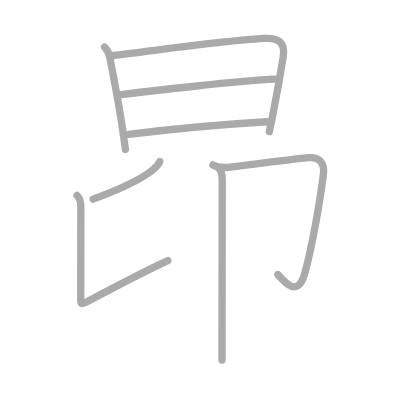
t = 0.00 s
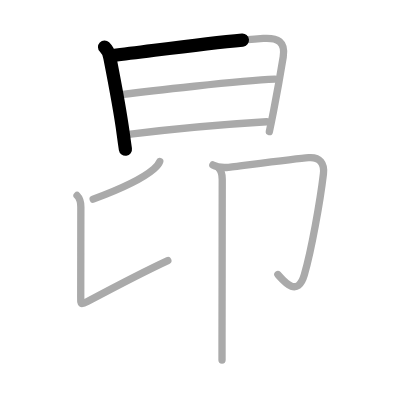
t = 1.50 s
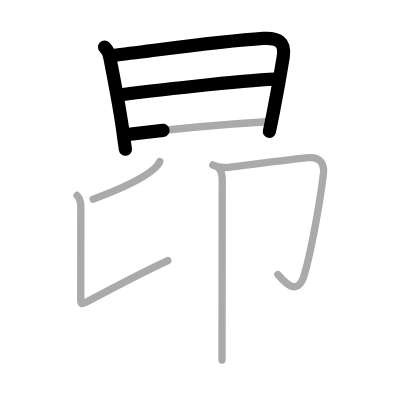
t = 3.25 s
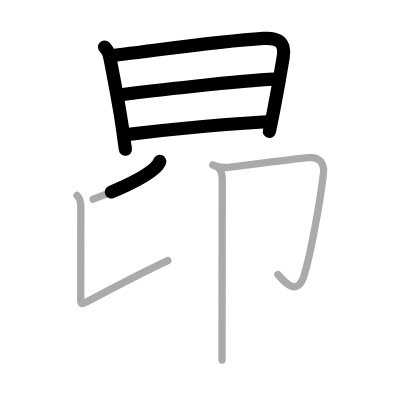
t = 4.75 s
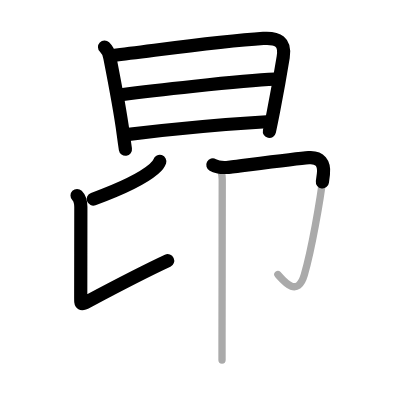
t = 6.50 s
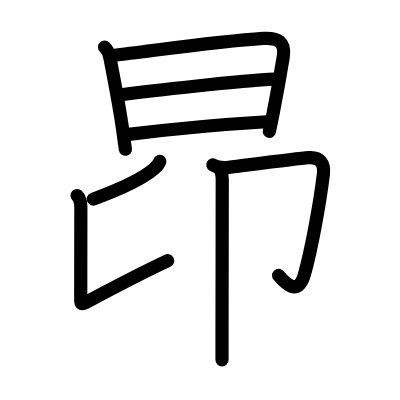
t = 8.00 s

The animated SVG that drew these frames (rendered in a browser with its animation timeline set to each time). Animation: 8 SMIL elements (animate=8); one cycle of 8.00 s.

<?xml version="1.0" standalone="no"?>
<!DOCTYPE svg PUBLIC "-//W3C//DTD SVG 1.1//EN"   "http://www.w3.org/Graphics/SVG/1.1/DTD/svg11.dtd">
<svg width="400px" height="400px"  version="1.1" xmlns="http://www.w3.org/2000/svg">
  <defs>
    <marker id="Triangle" viewBox="0 0 10 10" refX="0" refY="5" markerUnits="strokeWidth" markerWidth="3" style="stroke-opacity:0%;fill:#aaaaaa;" markerHeight="2" orient="auto">
      <path d="M 0 0 L 10 5 L 0 10 z" />
    </marker>
    
    <marker id="Arrow" viewBox="0 0 10 10" refX="5" refY="5" markerUnits="strokeWidth" markerWidth="1.8" style="stroke-opacity:0%;fill:#770000;" markerHeight="2" orient="auto">
      <path d="M 0 4 L 6 4 L 4 1 L 10 5 L 4 9 L 6 6 L 0 6 z" />
        <circle cx="5" cy="5" r="5" />
      </marker>
    
    <marker id="TriangleRed" viewBox="0 0 10 10" refX="0" refY="5" markerUnits="strokeWidth" markerWidth="3" style="stroke-opacity:0%;fill:#CC0000;" markerHeight="2" orient="auto">
      <path d="M 0 0 L 10 5 L 0 10 z" />
    </marker>
    
    <marker id="ArrowRed" viewBox="0 0 10 10" refX="5" refY="5" markerUnits="strokeWidth" markerWidth="1.8" style="stroke-opacity:0%;fill:#CC0000;" markerHeight="2" orient="auto">
      <path d="M 0 4 L 6 4 L 4 1 L 10 5 L 4 9 L 6 6 L 0 6 z" />
        <circle cx="5" cy="5" r="5" />
      </marker>
    
  </defs>
  
  <path style="fill:#ffffff; fill-opacity:100%; fill-rule:evenodd; stroke-width:0;" d="M 0 0 L 400px 0 L 400px 400px L 0 400px L 0 0" />

  <g transform="scale(3.6697247706422 3.6697247706422)">
<path style="fill:none; fill-opacity:0%; fill-rule:evenodd; stroke:#aaaaaa; stroke-opacity:100%; stroke-width: 1.5pt; stroke-linejoin:round; stroke-linecap:round;" d="M28.49 12.83c0.76 0.73 1.23 1.77 1.42 2.78c1.33 6.76 2.71 13.75 3.66 20.77c0.2 1.49 0.4 2.94 0.61 4.32"></path>
<path style="fill:none; fill-opacity:0%; fill-rule:evenodd; stroke:#aaaaaa; stroke-opacity:100%; stroke-width: 1.5pt; stroke-linejoin:round; stroke-linecap:round;" d="M30.82 15.12c12.72-1.51 28.8-3.87 40.94-4.64c3.93-0.25 6.09 0.87 5.42 5.04c-0.6 3.69-1.64 9.64-2.66 14.87c-0.39 1.98-0.77 3.86-1.12 5.47"></path>
<path style="fill:none; fill-opacity:0%; fill-rule:evenodd; stroke:#aaaaaa; stroke-opacity:100%; stroke-width: 1.5pt; stroke-linejoin:round; stroke-linecap:round;" d="M33.03 25.8c7.09-0.92 32.22-3.8 41.89-4.22"></path>
<path style="fill:none; fill-opacity:0%; fill-rule:evenodd; stroke:#aaaaaa; stroke-opacity:100%; stroke-width: 1.5pt; stroke-linejoin:round; stroke-linecap:round;" d="M35.04 36.61c12.08-1.49 25.85-2.74 37.61-3.44"></path>
<path style="fill:none; fill-opacity:0%; fill-rule:evenodd; stroke:#aaaaaa; stroke-opacity:100%; stroke-width: 1.5pt; stroke-linejoin:round; stroke-linecap:round;" d="M43.54 43.98c-0.29 0.89-0.95 1.5-1.62 2.07c-2.94 2.53-9.67 5.69-16.53 8.21"></path>
<path style="fill:none; fill-opacity:0%; fill-rule:evenodd; stroke:#aaaaaa; stroke-opacity:100%; stroke-width: 1.5pt; stroke-linejoin:round; stroke-linecap:round;" d="M21 53.27c0.87 0.87 1.03 1.89 1.03 3.14S22 79.06 22 81c0 1.95-0.07 2.18 1.95 1.11c4.66-2.48 17.8-9.24 21.78-11.08"></path>
<path style="fill:none; fill-opacity:0%; fill-rule:evenodd; stroke:#aaaaaa; stroke-opacity:100%; stroke-width: 1.5pt; stroke-linejoin:round; stroke-linecap:round;" d="M58 44.95c1 0.55 2.76 0.79 4.26 0.64c1.5-0.15 18.24-2.34 21.86-2.63c3.07-0.25 4.35 1.62 4.01 4.44c-0.91 7.61-3.26 20.75-5.2 27.48c-1.88 6.52-5.8 1.5-7.21-0.06"></path>
<path style="fill:none; fill-opacity:0%; fill-rule:evenodd; stroke:#aaaaaa; stroke-opacity:100%; stroke-width: 1.5pt; stroke-linejoin:round; stroke-linecap:round;" d="M59.56 45.75c0.78 0.78 1 1.73 1 3.13C60.55 57.71 60.52 80.51 60.5 92c0 2.73 0 4.87 0 6.12"></path>

<path style="fill:none; fill-opacity:0%; fill-rule:evenodd; stroke:#000000; stroke-opacity:100%; stroke-width: 2.7pt; stroke-linejoin:round; stroke-linecap:round;" d="M28.49 12.83c0.76 0.73 1.23 1.77 1.42 2.78c1.33 6.76 2.71 13.75 3.66 20.77c0.2 1.49 0.4 2.94 0.61 4.32" pathLength="100" stroke-dashoffset="100" stroke-dasharray="100 105"><animate id="dashAnim1" attributeName="stroke-dashoffset" from="100" to="0" dur="1s" calcMode="linear" fill="freeze"/></path>
<path style="fill:none; fill-opacity:0%; fill-rule:evenodd; stroke:#000000; stroke-opacity:100%; stroke-width: 2.7pt; stroke-linejoin:round; stroke-linecap:round;" d="M30.82 15.12c12.72-1.51 28.8-3.87 40.94-4.64c3.93-0.25 6.09 0.87 5.42 5.04c-0.6 3.69-1.64 9.64-2.66 14.87c-0.39 1.98-0.77 3.86-1.12 5.47" pathLength="100" stroke-dashoffset="100" stroke-dasharray="100 105"><animate id="dashAnim2" attributeName="stroke-dashoffset" from="100" to="0" dur="1s" calcMode="linear" begin="dashAnim1.end" fill="freeze"/></path>
<path style="fill:none; fill-opacity:0%; fill-rule:evenodd; stroke:#000000; stroke-opacity:100%; stroke-width: 2.7pt; stroke-linejoin:round; stroke-linecap:round;" d="M33.03 25.8c7.09-0.92 32.22-3.8 41.89-4.22" pathLength="100" stroke-dashoffset="100" stroke-dasharray="100 105"><animate id="dashAnim3" attributeName="stroke-dashoffset" from="100" to="0" dur="1s" calcMode="linear" begin="dashAnim2.end" fill="freeze"/></path>
<path style="fill:none; fill-opacity:0%; fill-rule:evenodd; stroke:#000000; stroke-opacity:100%; stroke-width: 2.7pt; stroke-linejoin:round; stroke-linecap:round;" d="M35.04 36.61c12.08-1.49 25.85-2.74 37.61-3.44" pathLength="100" stroke-dashoffset="100" stroke-dasharray="100 105"><animate id="dashAnim4" attributeName="stroke-dashoffset" from="100" to="0" dur="1s" calcMode="linear" begin="dashAnim3.end" fill="freeze"/></path>
<path style="fill:none; fill-opacity:0%; fill-rule:evenodd; stroke:#000000; stroke-opacity:100%; stroke-width: 2.7pt; stroke-linejoin:round; stroke-linecap:round;" d="M43.54 43.98c-0.29 0.89-0.95 1.5-1.62 2.07c-2.94 2.53-9.67 5.69-16.53 8.21" pathLength="100" stroke-dashoffset="100" stroke-dasharray="100 105"><animate id="dashAnim5" attributeName="stroke-dashoffset" from="100" to="0" dur="1s" calcMode="linear" begin="dashAnim4.end" fill="freeze"/></path>
<path style="fill:none; fill-opacity:0%; fill-rule:evenodd; stroke:#000000; stroke-opacity:100%; stroke-width: 2.7pt; stroke-linejoin:round; stroke-linecap:round;" d="M21 53.27c0.87 0.87 1.03 1.89 1.03 3.14S22 79.06 22 81c0 1.95-0.07 2.18 1.95 1.11c4.66-2.48 17.8-9.24 21.78-11.08" pathLength="100" stroke-dashoffset="100" stroke-dasharray="100 105"><animate id="dashAnim6" attributeName="stroke-dashoffset" from="100" to="0" dur="1s" calcMode="linear" begin="dashAnim5.end" fill="freeze"/></path>
<path style="fill:none; fill-opacity:0%; fill-rule:evenodd; stroke:#000000; stroke-opacity:100%; stroke-width: 2.7pt; stroke-linejoin:round; stroke-linecap:round;" d="M58 44.95c1 0.55 2.76 0.79 4.26 0.64c1.5-0.15 18.24-2.34 21.86-2.63c3.07-0.25 4.35 1.62 4.01 4.44c-0.91 7.61-3.26 20.75-5.2 27.48c-1.88 6.52-5.8 1.5-7.21-0.06" pathLength="100" stroke-dashoffset="100" stroke-dasharray="100 105"><animate id="dashAnim7" attributeName="stroke-dashoffset" from="100" to="0" dur="1s" calcMode="linear" begin="dashAnim6.end" fill="freeze"/></path>
<path style="fill:none; fill-opacity:0%; fill-rule:evenodd; stroke:#000000; stroke-opacity:100%; stroke-width: 2.7pt; stroke-linejoin:round; stroke-linecap:round;" d="M59.56 45.75c0.78 0.78 1 1.73 1 3.13C60.55 57.71 60.52 80.51 60.5 92c0 2.73 0 4.87 0 6.12" pathLength="100" stroke-dashoffset="100" stroke-dasharray="100 105"><animate id="dashAnim8" attributeName="stroke-dashoffset" from="100" to="0" dur="1s" calcMode="linear" begin="dashAnim7.end" fill="freeze"/></path>

</g>

</svg>  
          
